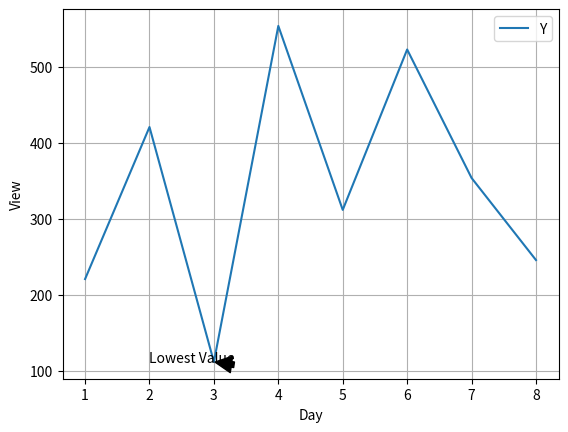

Generate this figure with matplotlib:
# -*- coding: utf-8 -*-
"""Annotations

Automatically generated by Colab.

Original file is located at
    https://colab.research.google.com/<link-removed>
"""

import matplotlib.pyplot as plt
import numpy as np
import pandas as pd

x_view=[202,121,312,514]
label=['Naruto','Luffy','Boruto','Xin']
anime=['Naruto','Luffy','Boruto','Xin','Naruto','Naruto','Naruto','Luffy','Boruto','Boruto','Xin']
anime_Frame=pd.DataFrame(anime,columns=['Char'])
char=anime_Frame['Char'].value_counts()

x_copy_view=[202,121,312,514,212,123,454,546]
y_view=[221,421,112,554,312,523,354,246]
z_view=[222,421,316,214,712,623,354,446]
bins=[100,200,300,400,500,600,700,800]
days=range(1,9)

min_y=min(y_view)
days_co=days[y_view.index(min_y)]
plt.plot(days,y_view,label='Y')
plt.grid()
plt.xlabel('Day')
plt.ylabel('View')
plt.legend()
plt.annotate('Lowest Value',xy=(days_co,min_y),xytext=(2,112),arrowprops=dict(facecolor='black',shrink=0.05))
plt.show()

